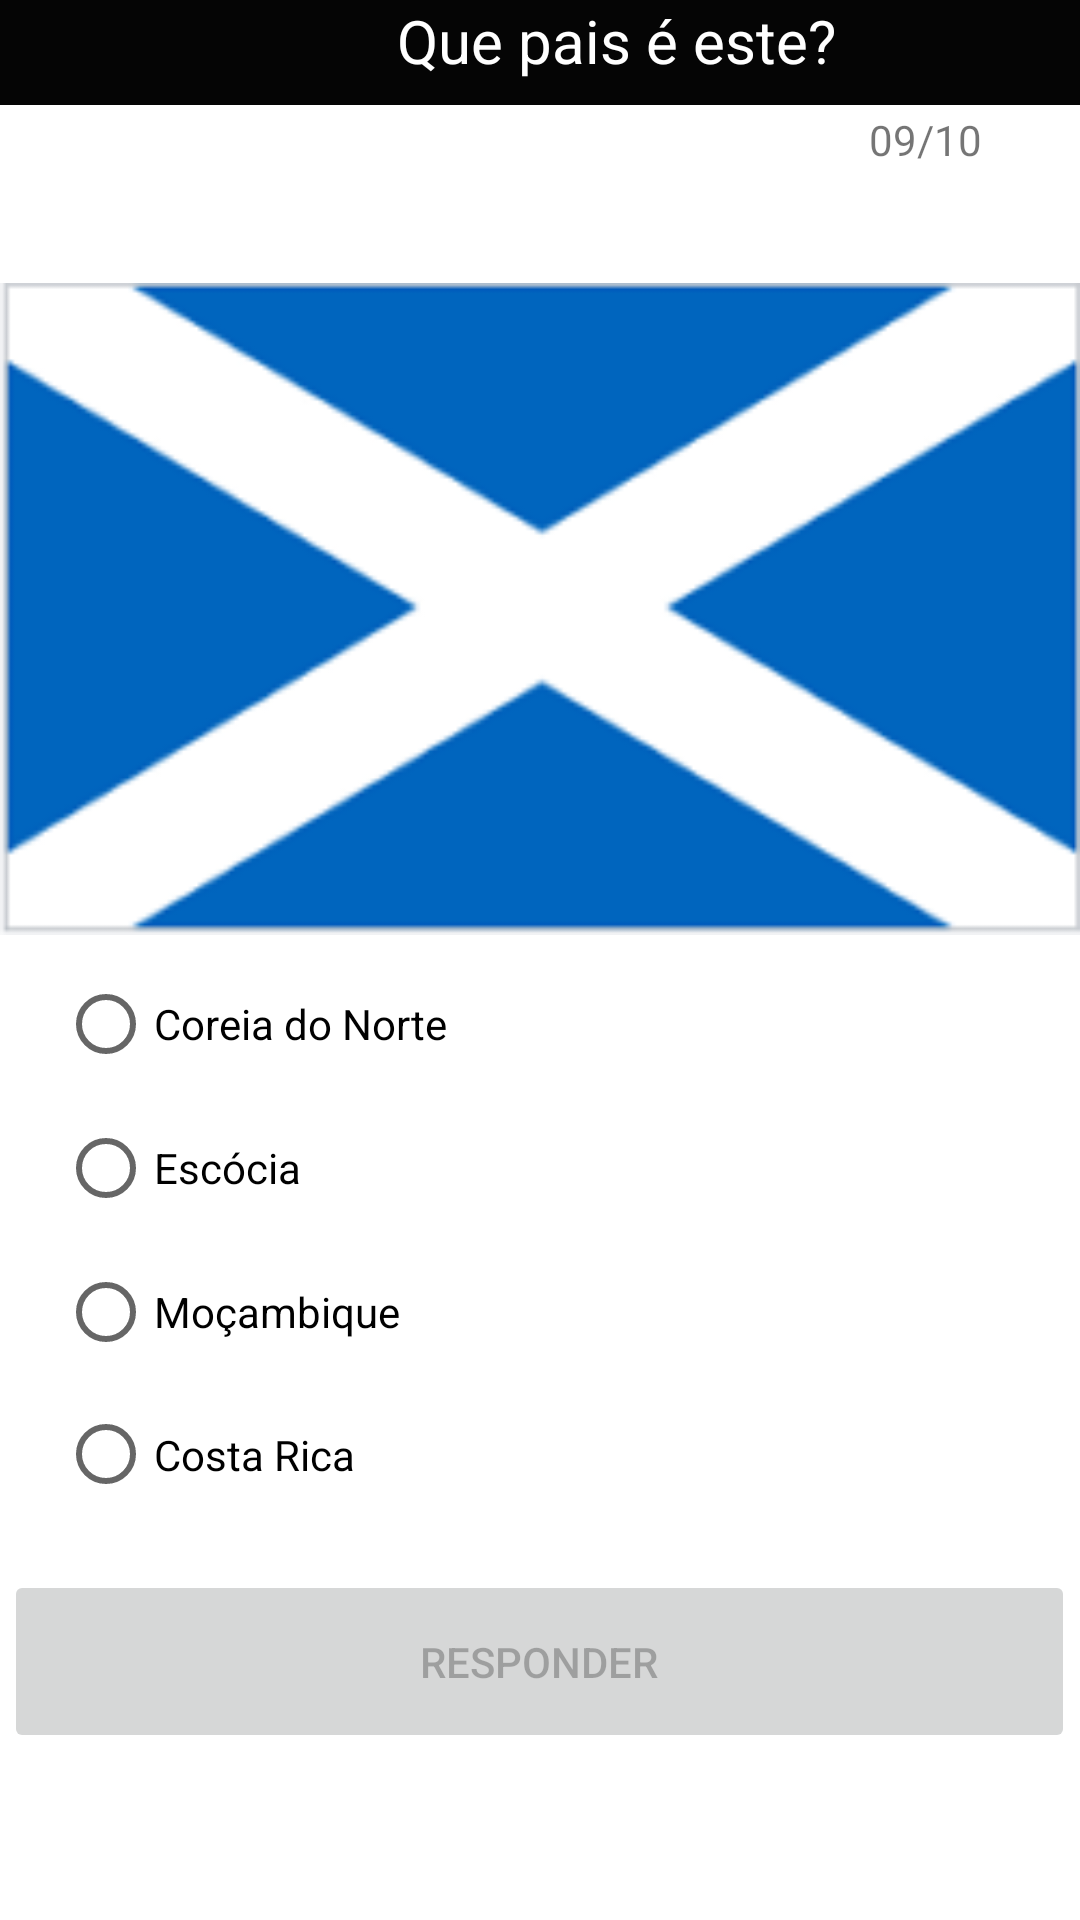

Android layout source for this screen:
<!-- AndroidManifest.xml: application theme Theme.QuizBandeira -->
<!-- res/layout/activity_tela10.xml -->
<?xml version="1.0" encoding="utf-8"?>
<androidx.constraintlayout.widget.ConstraintLayout xmlns:android="http://schemas.android.com/apk/res/android"
    xmlns:app="http://schemas.android.com/apk/res-auto"
    xmlns:tools="http://schemas.android.com/tools"
    android:layout_width="match_parent"
    android:layout_height="match_parent"
    tools:context=".Tela10">

    <TextView
        android:id="@+id/textView20"
        android:layout_width="411dp"
        android:layout_height="35dp"
        android:background="#050505"
        android:text="Que pais é este?"
        android:textAlignment="center"
        android:textColor="#FFFFFF"
        android:textSize="20sp"
        app:layout_constraintBottom_toBottomOf="parent"
        app:layout_constraintEnd_toEndOf="parent"
        app:layout_constraintHorizontal_bias="0.0"
        app:layout_constraintStart_toStartOf="parent"
        app:layout_constraintTop_toTopOf="parent"
        app:layout_constraintVertical_bias="0.0" />

    <RadioGroup
        android:id="@+id/rdGroup9"
        android:layout_width="188dp"
        android:layout_height="191dp"
        app:layout_constraintBottom_toBottomOf="parent"
        app:layout_constraintEnd_toEndOf="parent"
        app:layout_constraintHorizontal_bias="0.112"
        app:layout_constraintStart_toStartOf="parent"
        app:layout_constraintTop_toTopOf="parent"
        app:layout_constraintVertical_bias="0.707">

        <RadioButton
            android:id="@+id/rdbCoreiaNorte"
            android:layout_width="wrap_content"
            android:layout_height="wrap_content"
            android:onClick="validacao"
            android:text="Coreia do Norte" />

        <RadioButton
            android:id="@+id/rdbEscocia"
            android:layout_width="wrap_content"
            android:layout_height="wrap_content"
            android:onClick="validacao"
            android:text="Escócia" />

        <RadioButton
            android:id="@+id/rdbMocambique"
            android:layout_width="wrap_content"
            android:layout_height="wrap_content"
            android:onClick="validacao"
            android:text="Moçambique" />

        <RadioButton
            android:id="@+id/rdbCostaRica"
            android:layout_width="129dp"
            android:layout_height="wrap_content"
            android:onClick="validacao"
            android:text="Costa Rica" />
    </RadioGroup>

    <Button
        android:id="@+id/btnResponder9"
        android:layout_width="357dp"
        android:layout_height="61dp"
        android:enabled="false"
        android:onClick="tela10"
        android:text="Responder"
        app:layout_constraintBottom_toBottomOf="parent"
        app:layout_constraintEnd_toEndOf="parent"
        app:layout_constraintHorizontal_bias="0.462"
        app:layout_constraintStart_toStartOf="parent"
        app:layout_constraintTop_toTopOf="parent"
        app:layout_constraintVertical_bias="0.904" />

    <TextView
        android:id="@+id/textView21"
        android:layout_width="45dp"
        android:layout_height="25dp"
        android:text="09/10"
        app:layout_constraintBottom_toBottomOf="parent"
        app:layout_constraintEnd_toEndOf="parent"
        app:layout_constraintHorizontal_bias="0.92"
        app:layout_constraintStart_toStartOf="parent"
        app:layout_constraintTop_toTopOf="parent"
        app:layout_constraintVertical_bias="0.06" />

    <ImageView
        android:id="@+id/imageView2"
        android:layout_width="360dp"
        android:layout_height="280dp"
        app:layout_constraintBottom_toBottomOf="parent"
        app:layout_constraintEnd_toEndOf="parent"
        app:layout_constraintStart_toStartOf="parent"
        app:layout_constraintTop_toTopOf="parent"
        app:layout_constraintVertical_bias="0.175"
        app:srcCompat="@drawable/bandeira_escocia_media" />

</androidx.constraintlayout.widget.ConstraintLayout>
<!-- resources referenced by this layout -->
<resources>
  <!-- drawable bandeira_escocia_media: png bitmap (drawable, 9314 bytes) -->
  <style name="Theme.QuizBandeira" parent="Theme.MaterialComponents.Light.DarkActionBar">
          
          <item name="colorPrimary">@color/purple_500</item>
          <item name="colorPrimaryVariant">@color/purple_700</item>
          <item name="colorOnPrimary">@color/white</item>
          
          <item name="colorSecondary">@color/teal_200</item>
          <item name="colorSecondaryVariant">@color/teal_700</item>
          <item name="colorOnSecondary">@color/black</item>
          
          <item name="android:statusBarColor">?attr/colorPrimaryVariant</item>
          
      </style>
  <!-- not gathered from this repository: default colours our renderer supplied (Android Studio template values) -->
  <color name="purple_500">#FF6200EE</color>
  <color name="purple_700">#FF3700B3</color>
  <color name="teal_200">#FF03DAC5</color>
  <color name="teal_700">#FF018786</color>
  <color name="black">#FF000000</color>
  <color name="white">#FFFFFFFF</color>
</resources>
